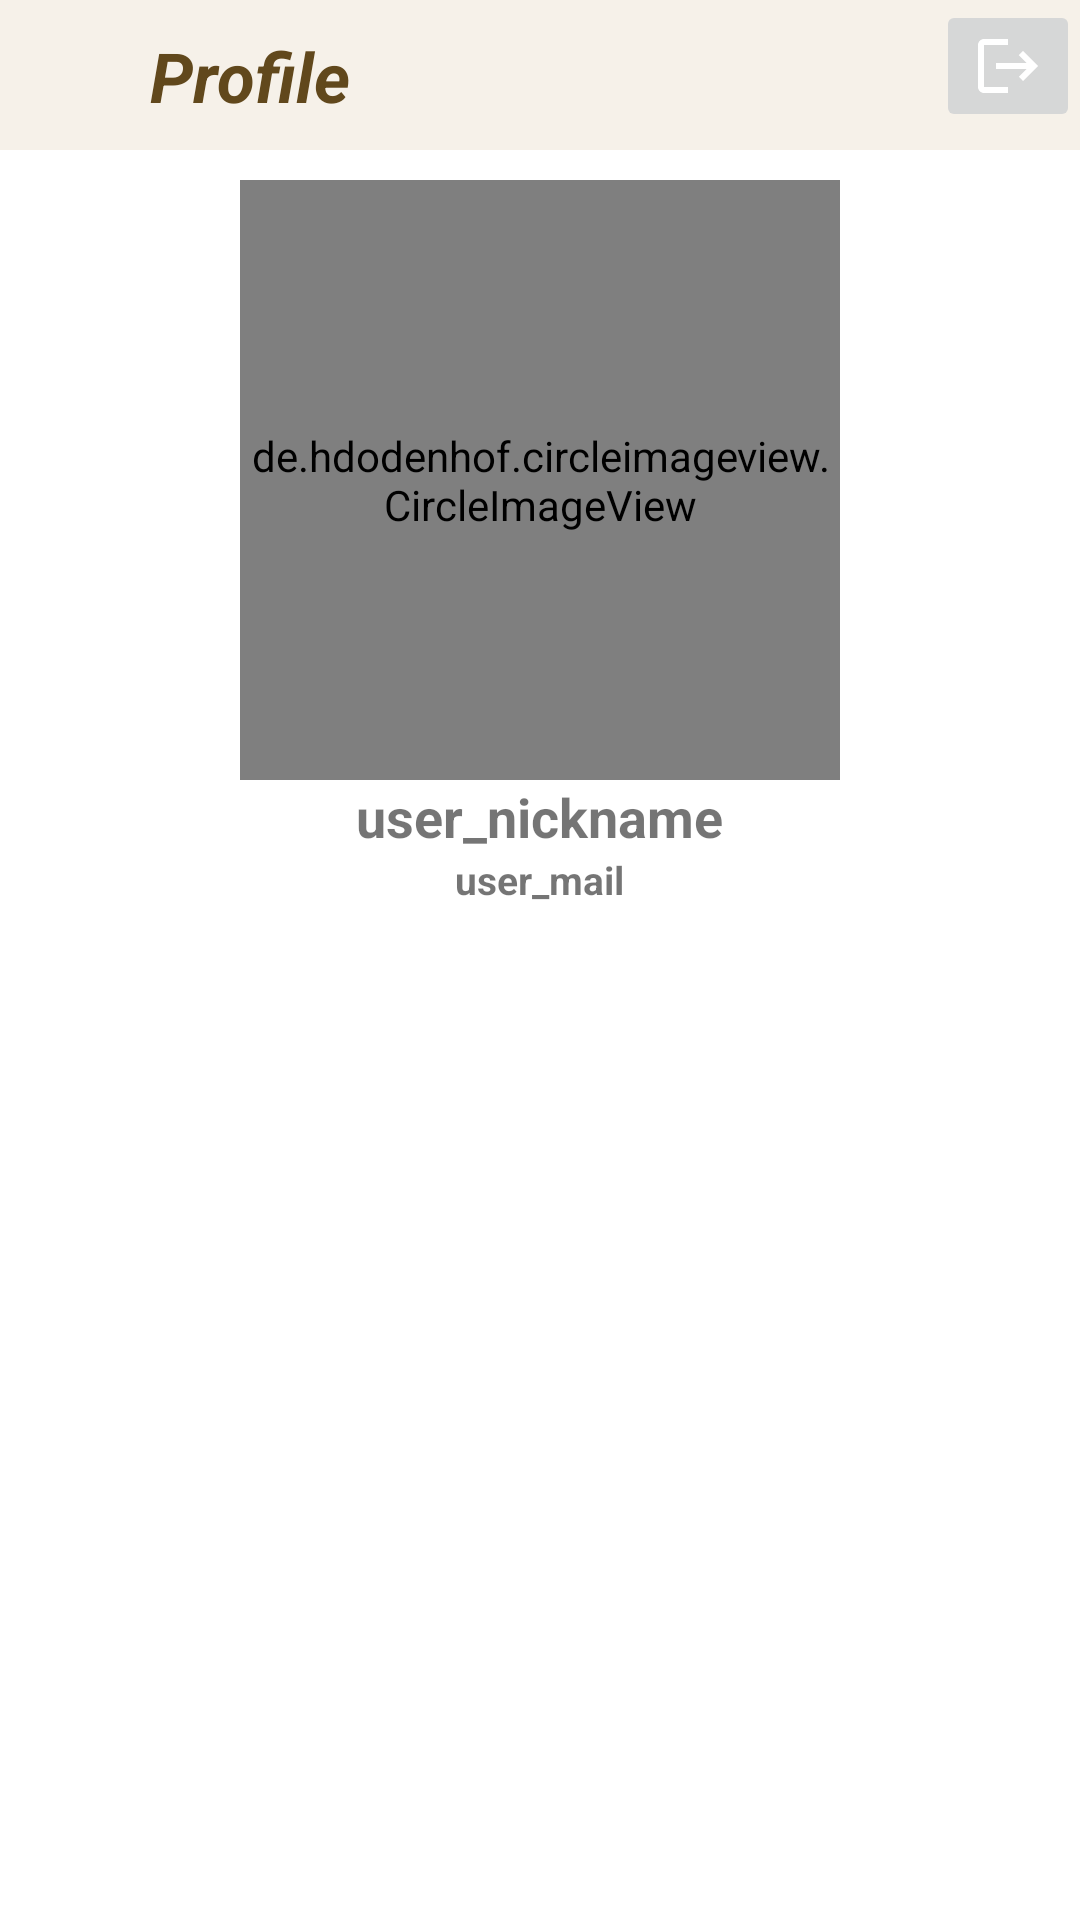

Android layout source for this screen:
<!-- AndroidManifest.xml: application theme Theme.AdoptaPet -->
<!-- res/layout/fragment_my_home.xml -->
<?xml version="1.0" encoding="utf-8"?>
<androidx.constraintlayout.widget.ConstraintLayout xmlns:app="http://schemas.android.com/apk/res-auto"

    xmlns:android="http://schemas.android.com/apk/res/android"
    xmlns:tools="http://schemas.android.com/tools"
    android:layout_width="match_parent"
    android:layout_height="match_parent"
    tools:context=".fragments.MyHomeFragment">
    <RelativeLayout
        android:id="@+id/profilecap"
        android:layout_width="match_parent"
        android:layout_height="50dp"
        android:background="#F6F1E9"
        tools:ignore="MissingConstraints">
        <TextView
            android:layout_width="wrap_content"
            android:layout_height="wrap_content"
            android:textSize="23sp"
            android:text="Profile"
            android:paddingTop="10dp"
            android:paddingLeft="50dp"
            android:textStyle="bold|italic"
            android:textColor="@color/color_pink"
            ></TextView>
        <ImageButton
            android:id="@+id/logOut"
            android:layout_width="wrap_content"
            android:layout_height="wrap_content"
            android:onClick="logOut"
            android:text="Button"
            android:src="@drawable/baseline_logout_24"
            android:layout_alignParentRight="true"/>
    </RelativeLayout>
    <LinearLayout
        android:layout_width="match_parent"
        android:layout_height="match_parent"
        android:gravity="center"
        android:orientation="vertical"
        app:layout_constraintTop_toBottomOf="@+id/profilecap"
        android:layout_marginTop="60dp"
       >

   <de.hdodenhof.circleimageview.CircleImageView
       android:id="@+id/profile_image"
       android:layout_width="200dp"
       android:layout_height="200dp"
       ></de.hdodenhof.circleimageview.CircleImageView>

    <TextView
        android:layout_width="wrap_content"
        android:layout_height="wrap_content"
        android:textSize="18sp"
        android:text="user_nickname"
        android:id="@+id/user_nickname"
        android:textStyle="bold"/>
    <TextView
        android:layout_width="wrap_content"
        android:layout_height="wrap_content"
        android:textSize="13sp"
        android:text="user_mail"
        android:id="@+id/user_mail"
        android:textStyle="bold"/>
    <androidx.recyclerview.widget.RecyclerView
        android:id="@+id/recyclerView"
        android:layout_width="match_parent"
        android:layout_height="match_parent" />
    </LinearLayout>

</androidx.constraintlayout.widget.ConstraintLayout>
<!-- resources referenced by this layout -->
<resources>
  <color name="color_pink">#61481C</color>
  <!-- drawable baseline_logout_24 (drawable) -->
  <vector android:autoMirrored="true" android:height="24dp"
      android:tint="#FFFFFF" android:viewportHeight="24"
      android:viewportWidth="24" android:width="24dp" xmlns:android="http://schemas.android.com/apk/res/android">
      <path android:fillColor="#FBFBFB" android:pathData="M17,7l-1.41,1.41L18.17,11H8v2h10.17l-2.58,2.58L17,17l5,-5zM4,5h8V3H4c-1.1,0 -2,0.9 -2,2v14c0,1.1 0.9,2 2,2h8v-2H4V5z"/>
  </vector>
  <style name="Theme.AdoptaPet" parent="Theme.MaterialComponents.DayNight.NoActionBar">
          
          <item name="colorPrimary">@color/color_pink</item>
          <item name="colorPrimaryVariant">@color/color_violet</item>
          <item name="colorOnPrimary">@color/white</item>
          
          <item name="colorSecondary">@color/color_blue</item>
          <item name="colorSecondaryVariant">@color/color_green_light</item>
          <item name="colorOnSecondary">@color/black</item>
          
          <item name="android:statusBarColor">?attr/colorPrimaryVariant</item>
          
      </style>
  <color name="color_violet">#A47E3B</color>
  <color name="white">#FFFFFFFF</color>
  <color name="color_blue">#E6B325</color>
  <color name="color_green_light">#61481C</color>
  <color name="black">#FF000000</color>
</resources>
